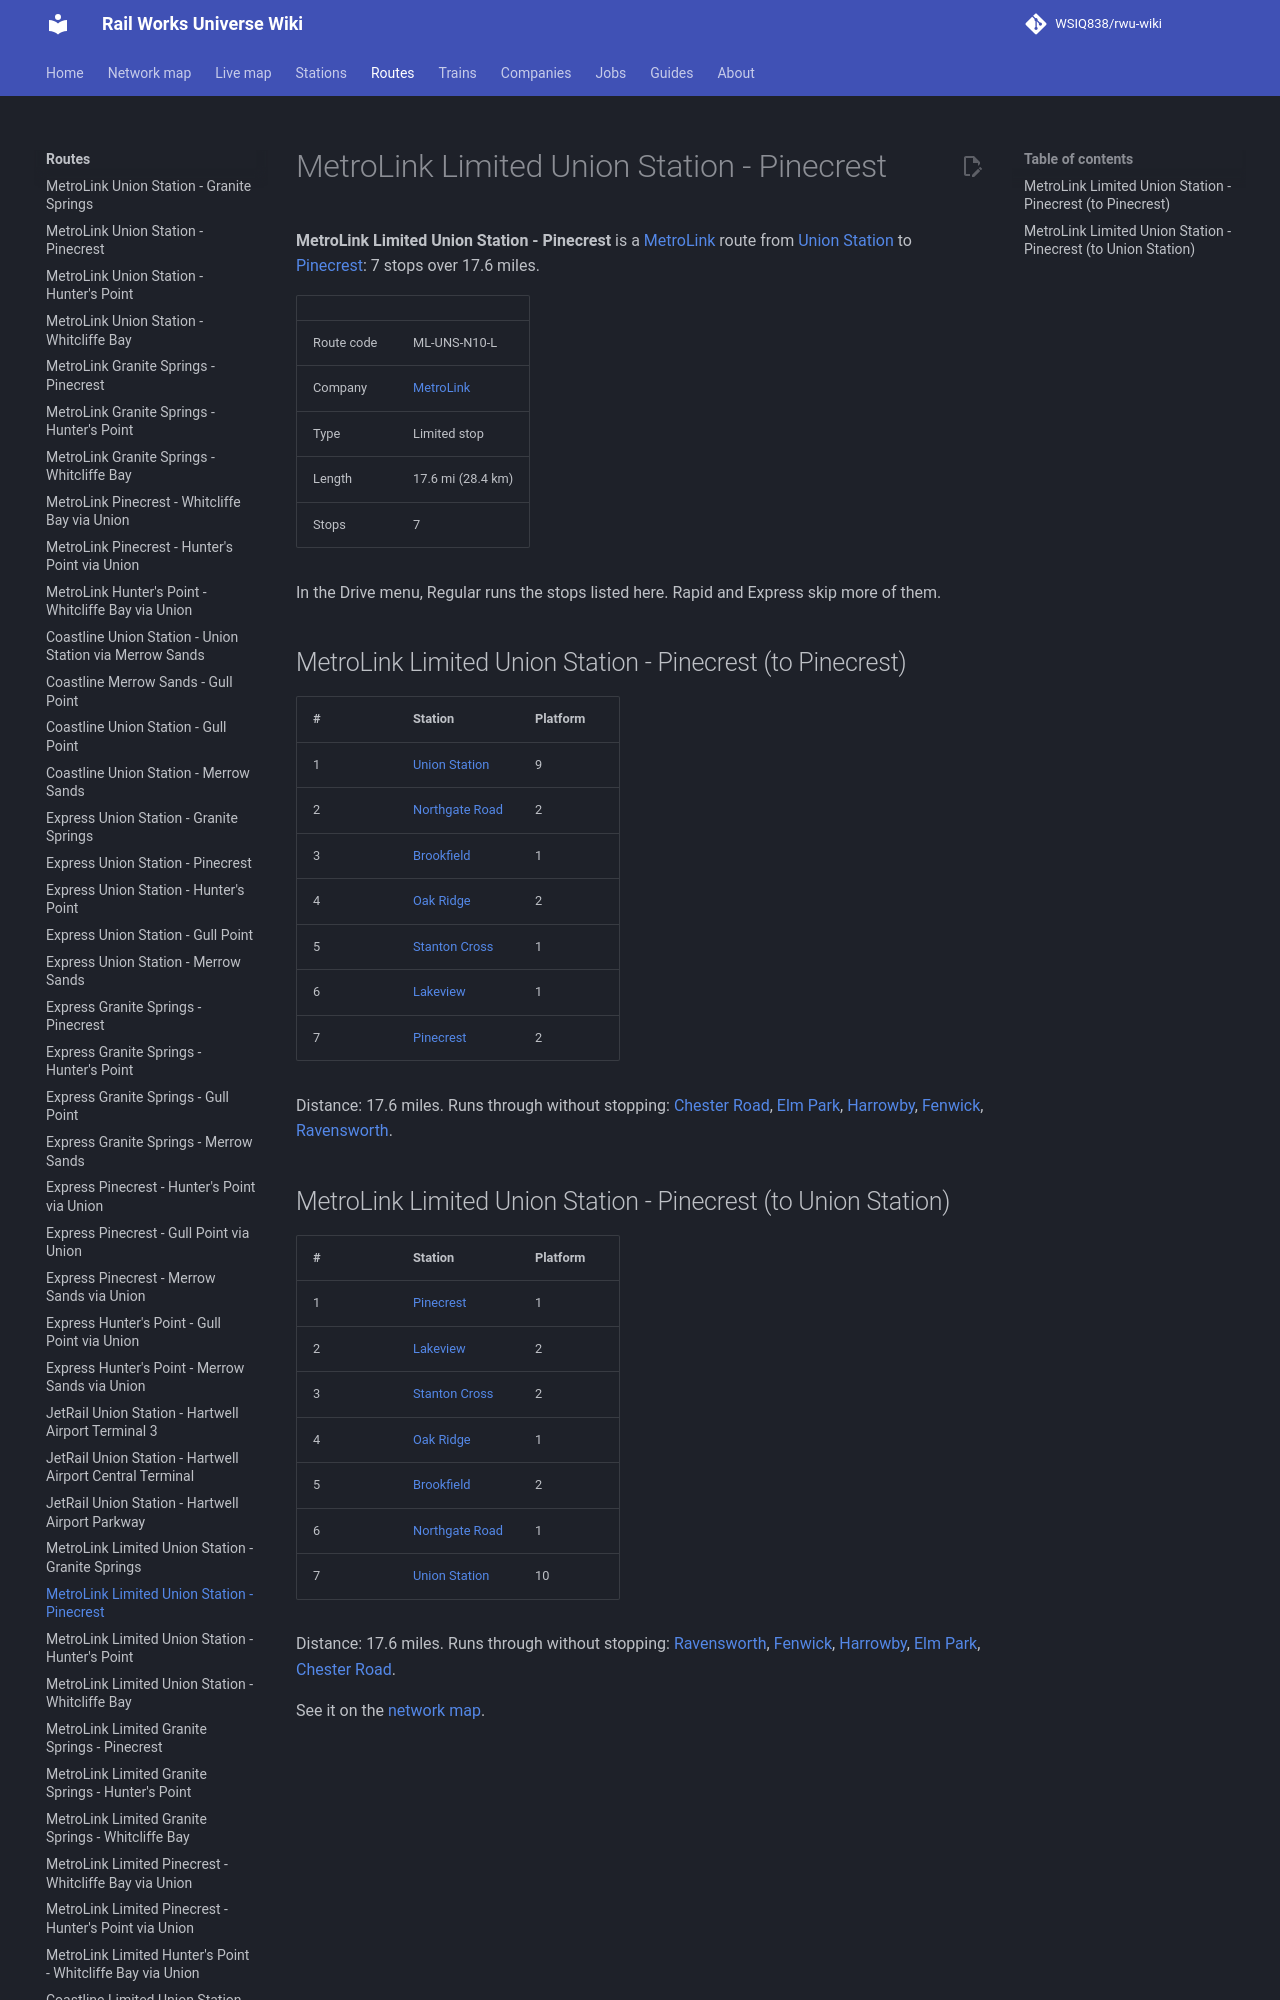

repository: WSIQ838/rwu-wiki · page: lines/ml-uns-n10-l/index.html · generator: mkdocs

# MetroLink Limited Union Station - Pinecrest

**MetroLink Limited Union Station - Pinecrest** is a [MetroLink](../companies/metrolink.md) route from [Union Station](../stations/union-station.md) to [Pinecrest](../stations/pinecrest.md): 7 stops over 17.6 miles.

| | |
|---|---|
| Route code | ML-UNS-N10-L |
| Company | [MetroLink](../companies/metrolink.md) |
| Type | Limited stop |
| Length | 17.6 mi (28.4 km) |
| Stops | 7 |

In the Drive menu, Regular runs the stops listed here. Rapid and Express skip more of them.

## MetroLink Limited Union Station - Pinecrest (to Pinecrest)

| # | Station | Platform |
|---|---|---|
| 1 | [Union Station](../stations/union-station.md) | 9 |
| 2 | [Northgate Road](../stations/northgate-road.md) | 2 |
| 3 | [Brookfield](../stations/brookfield.md) | 1 |
| 4 | [Oak Ridge](../stations/oak-ridge.md) | 2 |
| 5 | [Stanton Cross](../stations/stanton-cross.md) | 1 |
| 6 | [Lakeview](../stations/lakeview.md) | 1 |
| 7 | [Pinecrest](../stations/pinecrest.md) | 2 |

Distance: 17.6 miles. Runs through without stopping: [Chester Road](../stations/chester-road.md), [Elm Park](../stations/elm-park.md), [Harrowby](../stations/harrowby.md), [Fenwick](../stations/fenwick.md), [Ravensworth](../stations/ravensworth.md).
